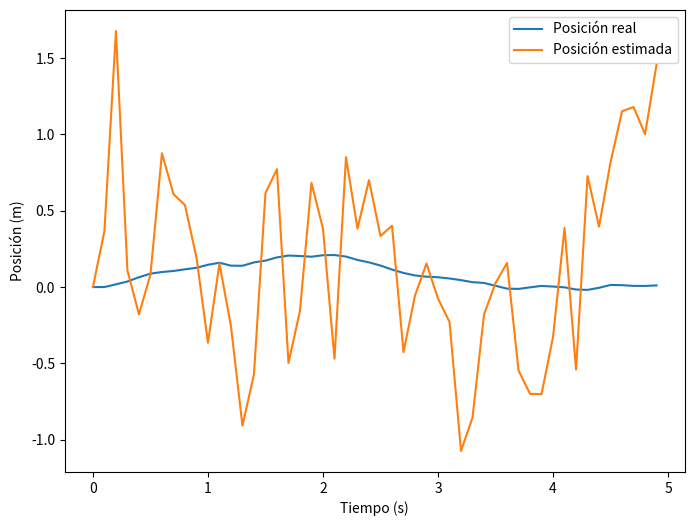

Reproduce this figure in Python.
"""
Este código implementa un filtro de Kalman para estimar el estado de un sistema a partir de mediciones ruidosas. El filtro de Kalman es un 
algoritmo de estimación óptima que combina la información disponible en las mediciones con un modelo del sistema para 
producir una estimación del estado más precisa que cualquiera de las mediciones individuales.

En este código, se utiliza un modelo muy simple de un sistema en el que el estado es un escalar que evoluciona en el tiempo con una velocidad constante y una aceleración constante. 
El modelo asume que el ruido en las mediciones es gaussiano y que el ruido en la evolución del estado es también gaussiano y no correlacionado con el ruido en las mediciones.
"""

import numpy as np
import matplotlib.pyplot as plt

# Definimos las matrices de estado y medición
A = np.array([[1, 1], [0, 1]])  # Matriz de estado
C = np.array([[1, 0]])  # Matriz de medición

# Definimos las matrices de ruido del proceso y de la medición
Q = np.array([[0.1, 0.1], [0.1, 0.1]])
R = np.array([[1]])

# Generamos una trayectoria aleatoria de posición y velocidad
np.random.seed(0)
n_steps = 50
dt = 0.1
pos_true = np.zeros(n_steps)
vel_true = np.zeros(n_steps)
pos_meas = np.zeros(n_steps)
for i in range(1, n_steps):
    vel_true[i] = 0.5 * vel_true[i-1] + 0.1 * np.random.randn()
    pos_true[i] = pos_true[i-1] + vel_true[i-1]*dt
    pos_meas[i] = pos_true[i] + np.sqrt(R[0,0]) * np.random.randn()

# Definimos el vector de estado inicial y la matriz de covarianza inicial
x0 = np.array([pos_meas[0], 0])
P0 = np.array([[10, 0], [0, 1]])

# Ejecutamos el filtro de Kalman para estimar la posición y velocidad
x_est = np.zeros((n_steps, 2))
P_est = np.zeros((n_steps, 2, 2))
x_est[0] = x0
P_est[0] = P0
for i in range(1, n_steps):
    # Predicción del estado y de la covarianza
    x_pred = A @ x_est[i-1]
    P_pred = A @ P_est[i-1] @ A.T + Q

    # Actualización del estado y de la covarianza
    y = pos_meas[i] - C @ x_pred
    S = C @ P_pred @ C.T + R
    K = P_pred @ C.T @ np.linalg.inv(S)
    x_est[i] = x_pred + K @ y
    P_est[i] = (np.eye(2) - K @ C) @ P_pred

# Graficamos la trayectoria estimada junto con la trayectoria real
plt.figure(figsize=(8, 6))
plt.plot(np.arange(n_steps)*dt, pos_true, label='Posición real')
plt.plot(np.arange(n_steps)*dt, x_est[:, 0], label='Posición estimada')
plt.legend()
plt.xlabel('Tiempo (s)')
plt.ylabel('Posición (m)')
plt.show()
